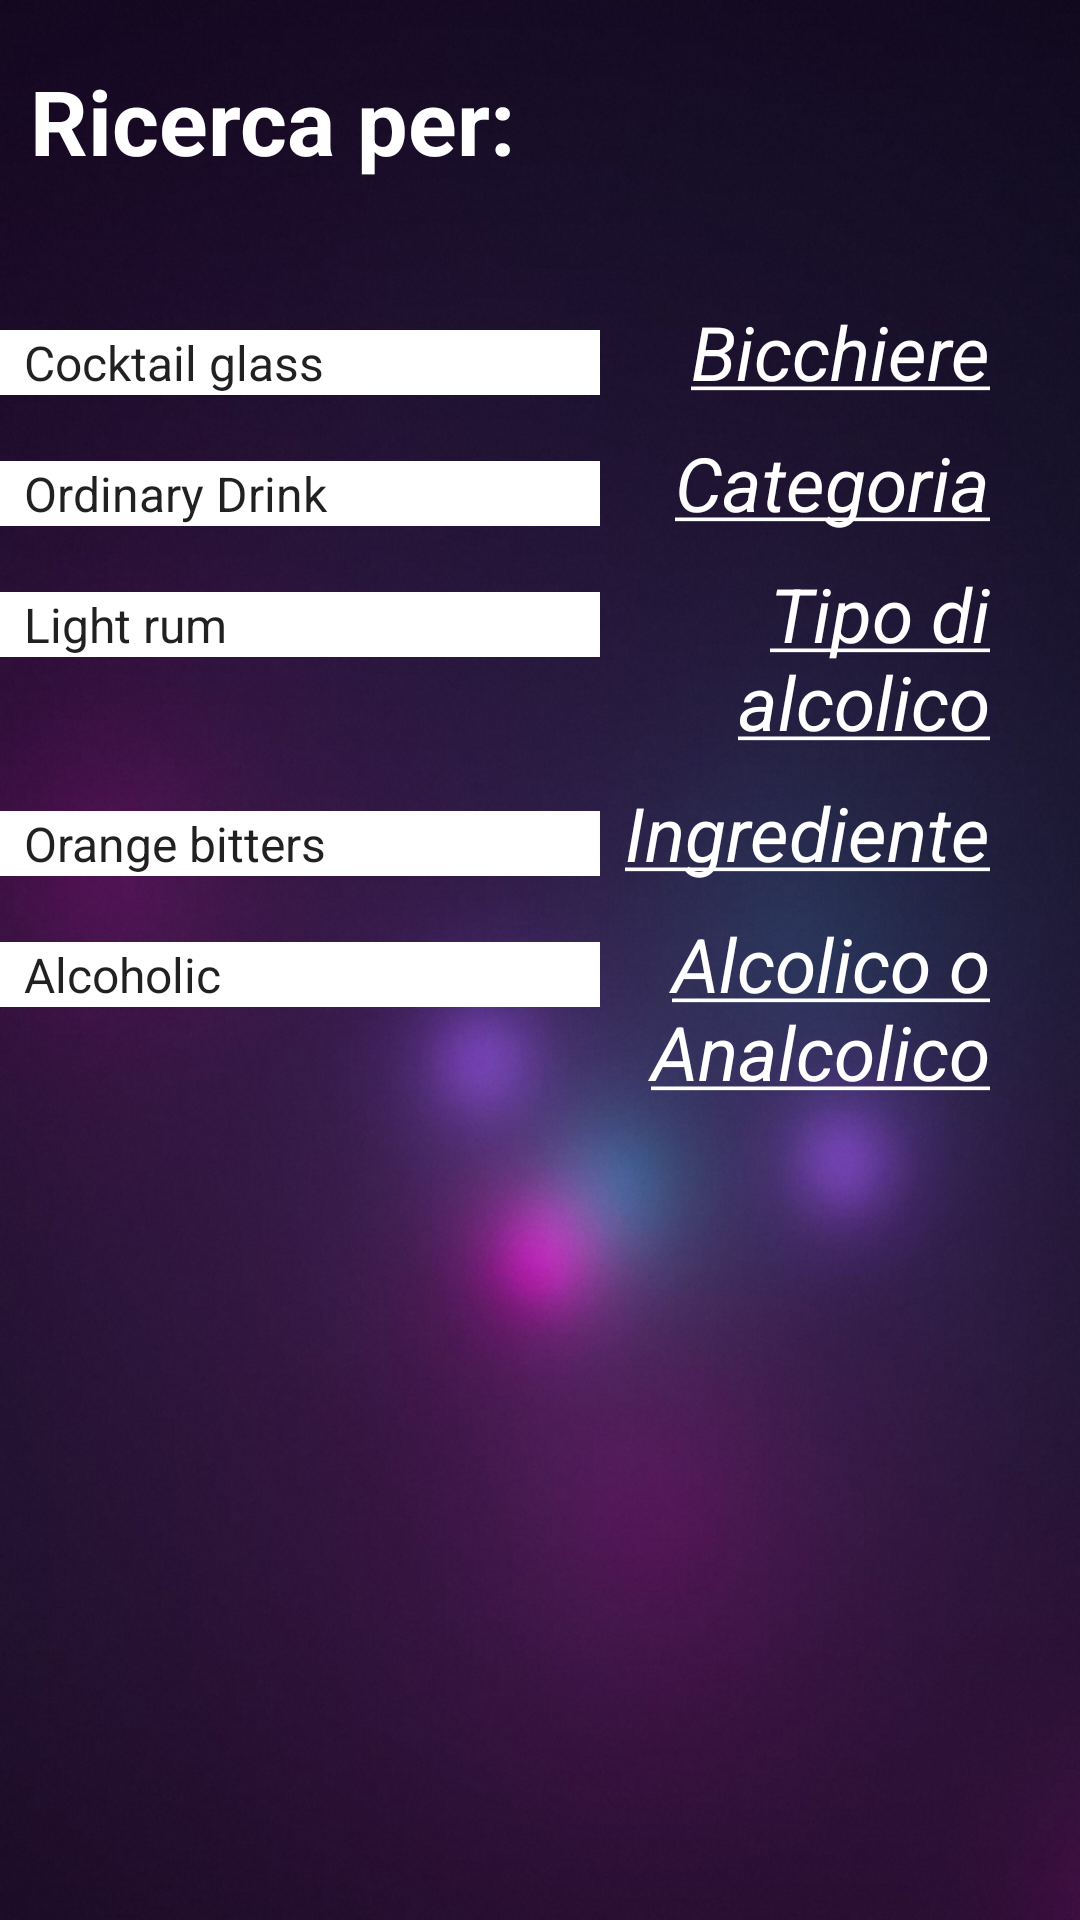

Write the Android layout XML for this screen, with the resource values it uses.
<!-- AndroidManifest.xml: application theme Theme.Debby_Cocktail -->
<!-- res/layout/fragment_categorie.xml -->
<?xml version="1.0" encoding="utf-8"?>
<LinearLayout
    xmlns:android="http://schemas.android.com/apk/res/android"
    xmlns:tools="http://schemas.android.com/tools"
    android:layout_width="match_parent"
    android:layout_height="match_parent"
    tools:context=".fragments.Categorie"
    android:orientation="vertical"
    android:background="@drawable/sfondo_register">


    <TextView
        android:id="@+id/title"
        android:layout_width="match_parent"
        android:layout_height="wrap_content"
        android:text="Ricerca per: "
        android:textColor="@color/white"
        android:textSize="30sp"
        android:textStyle="bold"
        android:layout_marginStart="10dp"
        android:layout_marginBottom="40dp"
        android:layout_marginTop="20dp"/>
    <LinearLayout
        android:layout_width="match_parent"
        android:layout_height="wrap_content"
        android:orientation="horizontal"
        android:layout_marginBottom="10dp">

    <Spinner
        android:id="@+id/spinnerGlass"
        android:layout_width="200dp"
        android:layout_height="wrap_content"
        android:background="@color/white"
        android:entries="@array/glass"/>
    <TextView
        android:id="@+id/bicchiere"
        android:layout_width="match_parent"
        android:layout_height="wrap_content"
        android:text="@string/Bicchiere"
        android:textColor="@color/white"
        android:gravity="end"
        android:textSize="25sp"
        android:textStyle="italic"
        android:layout_marginEnd="30dp"
        android:clickable="true"/>
    </LinearLayout>
    <LinearLayout
        android:layout_width="match_parent"
        android:layout_height="wrap_content"
        android:orientation="horizontal"
        android:layout_marginBottom="10dp">

        <Spinner
            android:id="@+id/spinnerCategorie"
            android:layout_width="200dp"
            android:layout_height="wrap_content"
            android:background="@color/white"
            android:entries="@array/categorie"/>
        <TextView
            android:id="@+id/category"
            android:layout_width="match_parent"
            android:layout_height="wrap_content"
            android:text="@string/Categoria"
            android:textColor="@color/white"
            android:gravity="end"
            android:textSize="25sp"
            android:textStyle="italic"
            android:layout_marginEnd="30dp"
            android:clickable="true"/>
    </LinearLayout>
    <LinearLayout
        android:layout_width="match_parent"
        android:layout_height="wrap_content"
        android:orientation="horizontal"
        android:layout_marginBottom="10dp">

        <Spinner
            android:id="@+id/spinnerTipoAlcol"
            android:layout_width="200dp"
            android:layout_height="wrap_content"
            android:background="@color/white"
            android:entries="@array/tipo_di_alcolico"/>
        <TextView
            android:id="@+id/tipoAlcol"
            android:layout_width="match_parent"
            android:layout_height="wrap_content"
            android:text="@string/Tipo_di_alcolico"
            android:textColor="@color/white"
            android:gravity="end"
            android:textSize="25sp"
            android:textStyle="italic"
            android:layout_marginEnd="30dp"
            android:clickable="true"/>
    </LinearLayout>
    <LinearLayout
        android:layout_width="match_parent"
        android:layout_height="wrap_content"
        android:orientation="horizontal"
        android:layout_marginBottom="10dp">

        <Spinner
            android:id="@+id/spinnerIngrediente"
            android:layout_width="200dp"
            android:layout_height="wrap_content"
            android:background="@color/white"
            android:entries="@array/ingrediente"/>
        <TextView
            android:id="@+id/ingredient"
            android:layout_width="match_parent"
            android:layout_height="wrap_content"
            android:text="@string/Ingrediente"
            android:textColor="@color/white"
            android:gravity="end"
            android:textSize="25sp"
            android:textStyle="italic"
            android:layout_marginEnd="30dp"
            android:clickable="true"/>
    </LinearLayout>
    <LinearLayout
        android:layout_width="match_parent"
        android:layout_height="wrap_content"
        android:orientation="horizontal"
        android:layout_marginBottom="10dp">

        <Spinner
            android:id="@+id/spinnerTipo"
            android:layout_width="200dp"
            android:layout_height="wrap_content"
            android:background="@color/white"
            android:entries="@array/tipo"/>
        <TextView
            android:id="@+id/tipo"
            android:layout_width="match_parent"
            android:layout_height="wrap_content"
            android:text="@string/Tipo"
            android:textColor="@color/white"
            android:gravity="end"
            android:textSize="25sp"
            android:textStyle="italic"
            android:layout_marginEnd="30dp"
            android:clickable="true"/>
    </LinearLayout>

</LinearLayout>
<!-- resources referenced by this layout -->
<resources>
  <string-array name="categorie">
          <item>Ordinary Drink</item>
          <item>Cocktail</item>
          <item>Milk / Float / Shake</item>
          <item>Cocoa</item>
          <item>Shot</item>
          <item>Coffee / Tea</item>
          <item>Homemade Liqueur</item>
          <item>Punch / Party Drink</item>
          <item>Beer</item>
          <item>Soft Drink / Soda</item>
          <item>Other/Unknown</item>
      </string-array>
  <string-array name="glass">
          <item>Cocktail glass</item>
          <item>Old-fashioned glass</item>
          <item>Whiskey Glass</item>
          <item>Champagne flute</item>
          <item>Brandy snifter</item>
          <item>White wine glass</item>
          <item>Hurricane glass</item>
          <item>Coffee mug</item>
          <item>Shot glass</item>
          <item>Irish coffee cup</item>
          <item>Punch bowl</item>
          <item>Wine Glass</item>
          <item>Beer mug</item>
          <item>Margarita/Coupette glass</item>
          <item>Beer pilsner</item>
          <item>Beer Glass</item>
          <item>Margarita glass</item>
          <item>Martini Glass</item>
          <item>Balloon Glass</item>
          <item>Coupe Glass</item>
      </string-array>
  <string-array name="ingrediente">
          <item>Orange bitters</item>
          <item>Bitters</item>
          <item>Sprite</item>
          <item>7-Up</item>
          <item>Tea</item>
          <item>Water</item>
          <item>Firewater</item>
          <item>Carbonated water</item>
          <item>Sugar</item>
          <item>demerara Sugar</item>
          <item>Sugar syrup</item>
          <item>Chocolate syrup</item>
          <item>Creme de Cacao</item>
          <item>Cocoa powder</item>
          <item>Chocolate</item>
          <item>Watermelon</item>
          <item>Strawberries</item>
          <item>Mango</item>
          <item>Lime</item>
          <item>Lemon</item>
          <item>Cider</item>
          <item>Cantaloupe</item>
          <item>Berries</item>
          <item>Grapes</item>
          <item>Kiwi</item>
          <item>Orange</item>
          <item>Cranberries</item>
          <item>Angelica root</item>
          <item>Grenadine</item>
          <item>Lime juice</item>
          <item>Lemon juice</item>
          <item>Grapefruit juice</item>
          <item>Apple juice</item>
          <item>Pineapple juice</item>
          <item>Cranberry juice</item>
          <item>Grape juice</item>
          <item>Tomato juice</item>
          <item>Lemonade</item>
          <item>Peach nectar</item>
          <item>Apple cider</item>
          <item>Egg yolk</item>
          <item>Egg</item>
          <item>Milk</item>
          <item>Heavy cream</item>
          <item>Yoghurt</item>
          <item>Creme de Cassis</item>
          <item>Coffee</item>
          <item>Espresso</item>
      </string-array>
  <string-array name="tipo">
          <item>Alcoholic</item>
          <item>Non alcoholic</item>
      </string-array>
  <string name="Bicchiere"> <u>Bicchiere</u></string>
  <string name="Categoria"> <u>Categoria</u></string>
  <string name="Ingrediente"> <u>Ingrediente</u></string>
  <string name="Tipo"> <u>Alcolico o Analcolico</u></string>
  <string name="Tipo_di_alcolico"> <u>Tipo di alcolico</u></string>
  <style name="Theme.Debby_Cocktail" parent="Theme.MaterialComponents.DayNight.DarkActionBar">
          
          <item name="colorPrimary">@color/purple_500</item>
          <item name="colorPrimaryVariant">@color/purple_700</item>
          <item name="colorOnPrimary">@color/white</item>
          
          <item name="colorSecondary">@color/teal_200</item>
          <item name="colorSecondaryVariant">@color/teal_700</item>
          <item name="colorOnSecondary">@color/black</item>
          
          <item name="android:statusBarColor" tools:targetApi="l">?attr/colorPrimaryVariant</item>
          
      </style>
  <!-- not gathered from this repository: default colours our renderer supplied (Android Studio template values) -->
  <color name="purple_500">#FF6200EE</color>
  <color name="purple_700">#FF3700B3</color>
  <color name="teal_200">#FF03DAC5</color>
  <color name="teal_700">#FF018786</color>
  <color name="black">#FF000000</color>
  <color name="white">#FFFFFFFF</color>
</resources>
